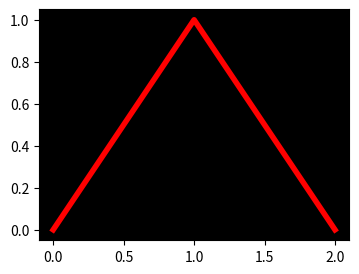

This figure's Python source:
# Get a figure as a numpy RGB array (for OpenCV/ML pipelines) via canvas.buffer_rgba.
import numpy as np
import matplotlib.pyplot as plt

fig, ax = plt.subplots(figsize=(4, 3), dpi=50)
ax.plot([0, 1, 2], [0, 1, 0], color="red", lw=4)
ax.set_facecolor("black")
fig.canvas.draw()
rgba = np.asarray(fig.canvas.buffer_rgba())
rgb = rgba[..., :3]
print(rgba.shape, rgba.dtype)
red = (rgb[..., 0] > 200) & (rgb[..., 1] < 80) & (rgb[..., 2] < 80)
print("red pixels", int(red.sum()) > 50)
print(tuple(int(v) for v in rgba[0, 0]))
plt.imsave("from_buffer.png", rgb)
